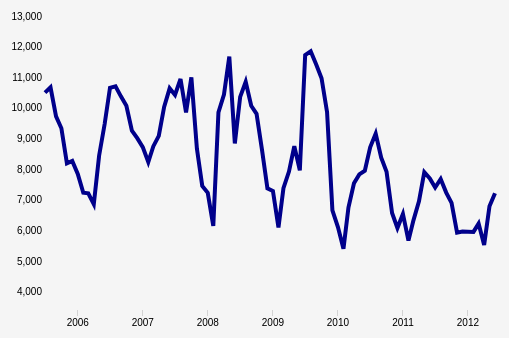
D3 v3 page, settled after 360 driven frames (6 s of simulated time); the page loaded 1 data file(s).



var width = 600,
    height = 350;

var svg = d3.select("div#title").append("svg")
    .attr({
        width : width,
        height : height
    });




var plotHeight = height - 30,
    plotWidth = width - 150

    var plot = svg.append("g")
        .attr({
            width : plotWidth,
            height : plotWidth
        })
        .attr("transform", "translate(" + 130 + "," + 10 + ")");

        var x = d3.time.scale()
        .range([0, plotWidth]);

          var y = d3.scale.linear()
              .range([plotHeight, 0]);

        //   var color = d3.scale.category10();
        //
          var xAxis = d3.svg.axis()
              .scale(x)
              .orient("bottom");


          var yAxis = d3.svg.axis()
              .scale(y)
              .orient("left")
            .tickSize(-plotWidth);


              var line = d3.svg.line()
                .interpolate("linear")
                  .x(function(d) { return x(d.month); })
                  .y(function(d) { return y(d.total); });



// var color = d3.scale.category10();

d3.csv("monthTotal.csv", accessor, function(error, data) {
    if (error) throw error;
    console.log(data);

// var months = data.map(function(d){return d.month});
var months = d3.extent(data, function(d) { return d.month; });


// years = years.slice(0,years.length-1);
console.log(months)
    x.domain(months);

var totals = d3.extent(data, function(d) { return d.total; });
    console.log(totals)
totals[0] = totals[0] - 2000;
totals[1] = totals[1] + 2000;

    y.domain(totals);

//data.sort(comparator);

    // var zips = d3.nest()
    //         .key(function(d) {return d["Location 1"]})
    //         .entries(data);


    plot.append("g")
      .attr("class", "x_axis")
      .attr("class", "axis")
      .attr("transform", "translate(0," + plotHeight + ")")
      .call(xAxis)
    //   .append("text")
    //     // .attr("transform", "rotate(-90)")
    //     .attr("y", 6)
    //     .attr("dy", ".71em")
    //     .style("text-anchor", "end")
    //     .text("Percentage of Water Use (%)");

  plot.append("g")
      .attr("class", "y_axis")
      .call(yAxis);


d3.selectAll(".x_axis text")
    .attr("transform","rotate(-25)");



    var node = plot.append("path")
      .datum(data)
    .attr("class","line")
    .attr("d",line);
    //   .style("fill", function(d) { return color(d.sum); });





});

function accessor(d) {
    var format = d3.time.format("%b_%Y");
    d.total = (+d.total)
    d.month = format.parse(d.month)
    return d;
}

// function totaLaccessor(d){
//         var row = {};
//         row.sum = 0;
//         row.popTotal = +d["Total"]
//         row.loc = d["zip"]
//         row.sum += (+d["FY 5/6"]) + (+d["FY 6/7"]) + (+d["FY 7/8"]) + (+d["FY 8/9"])
//                     + (+d["FY 9/10"]) + (+d["FY 10/11"]) + (+d["FY 11/12"]) (+d["FY 12/13"]);
//         return row;
// }

function comparator(a, b) {
  return b.value - a.value;
}



### data: monthTotal.csv
month, total
Jul_2005, 10511
Aug_2005, 10683
Sep_2005, 9738
Oct_2005, 9347
Nov_2005, 8207
Dec_2005, 8284
Jan_2006, 7858
Feb_2006, 7244
Mar_2006, 7226
Apr_2006, 6874
May_2006, 8460
Jun_2006, 9488
Jul_2006, 10668
Aug_2006, 10718
Sep_2006, 10382
Oct_2006, 10084
Nov_2006, 9272
Dec_2006, 9027
Jan_2007, 8732
Feb_2007, 8247
Mar_2007, 8757
Apr_2007, 9098
May_2007, 10046
Jun_2007, 10652
Jul_2007, 10437
Aug_2007, 10955
Sep_2007, 9868
Oct_2007, 11008
Nov_2007, 8684
Dec_2007, 7469
Jan_2008, 7242
Feb_2008, 6163
Mar_2008, 9869
Apr_2008, 10445
May_2008, 11689
Jun_2008, 8853
Jul_2008, 10372
Aug_2008, 10866
Sep_2008, 10081
Oct_2008, 9820
Nov_2008, 8628
Dec_2008, 7388
Jan_2009, 7301
Feb_2009, 6115
Mar_2009, 7396
Apr_2009, 7936
May_2009, 8766
Jun_2009, 7978
Jul_2009, 11738
Aug_2009, 11858
Sep_2009, 11429
Oct_2009, 10979
Nov_2009, 9871
Dec_2009, 6667
Jan_2010, 6126
Feb_2010, 5421
Mar_2010, 6764
Apr_2010, 7554
May_2010, 7843
Jun_2010, 7963
... 24 more rows